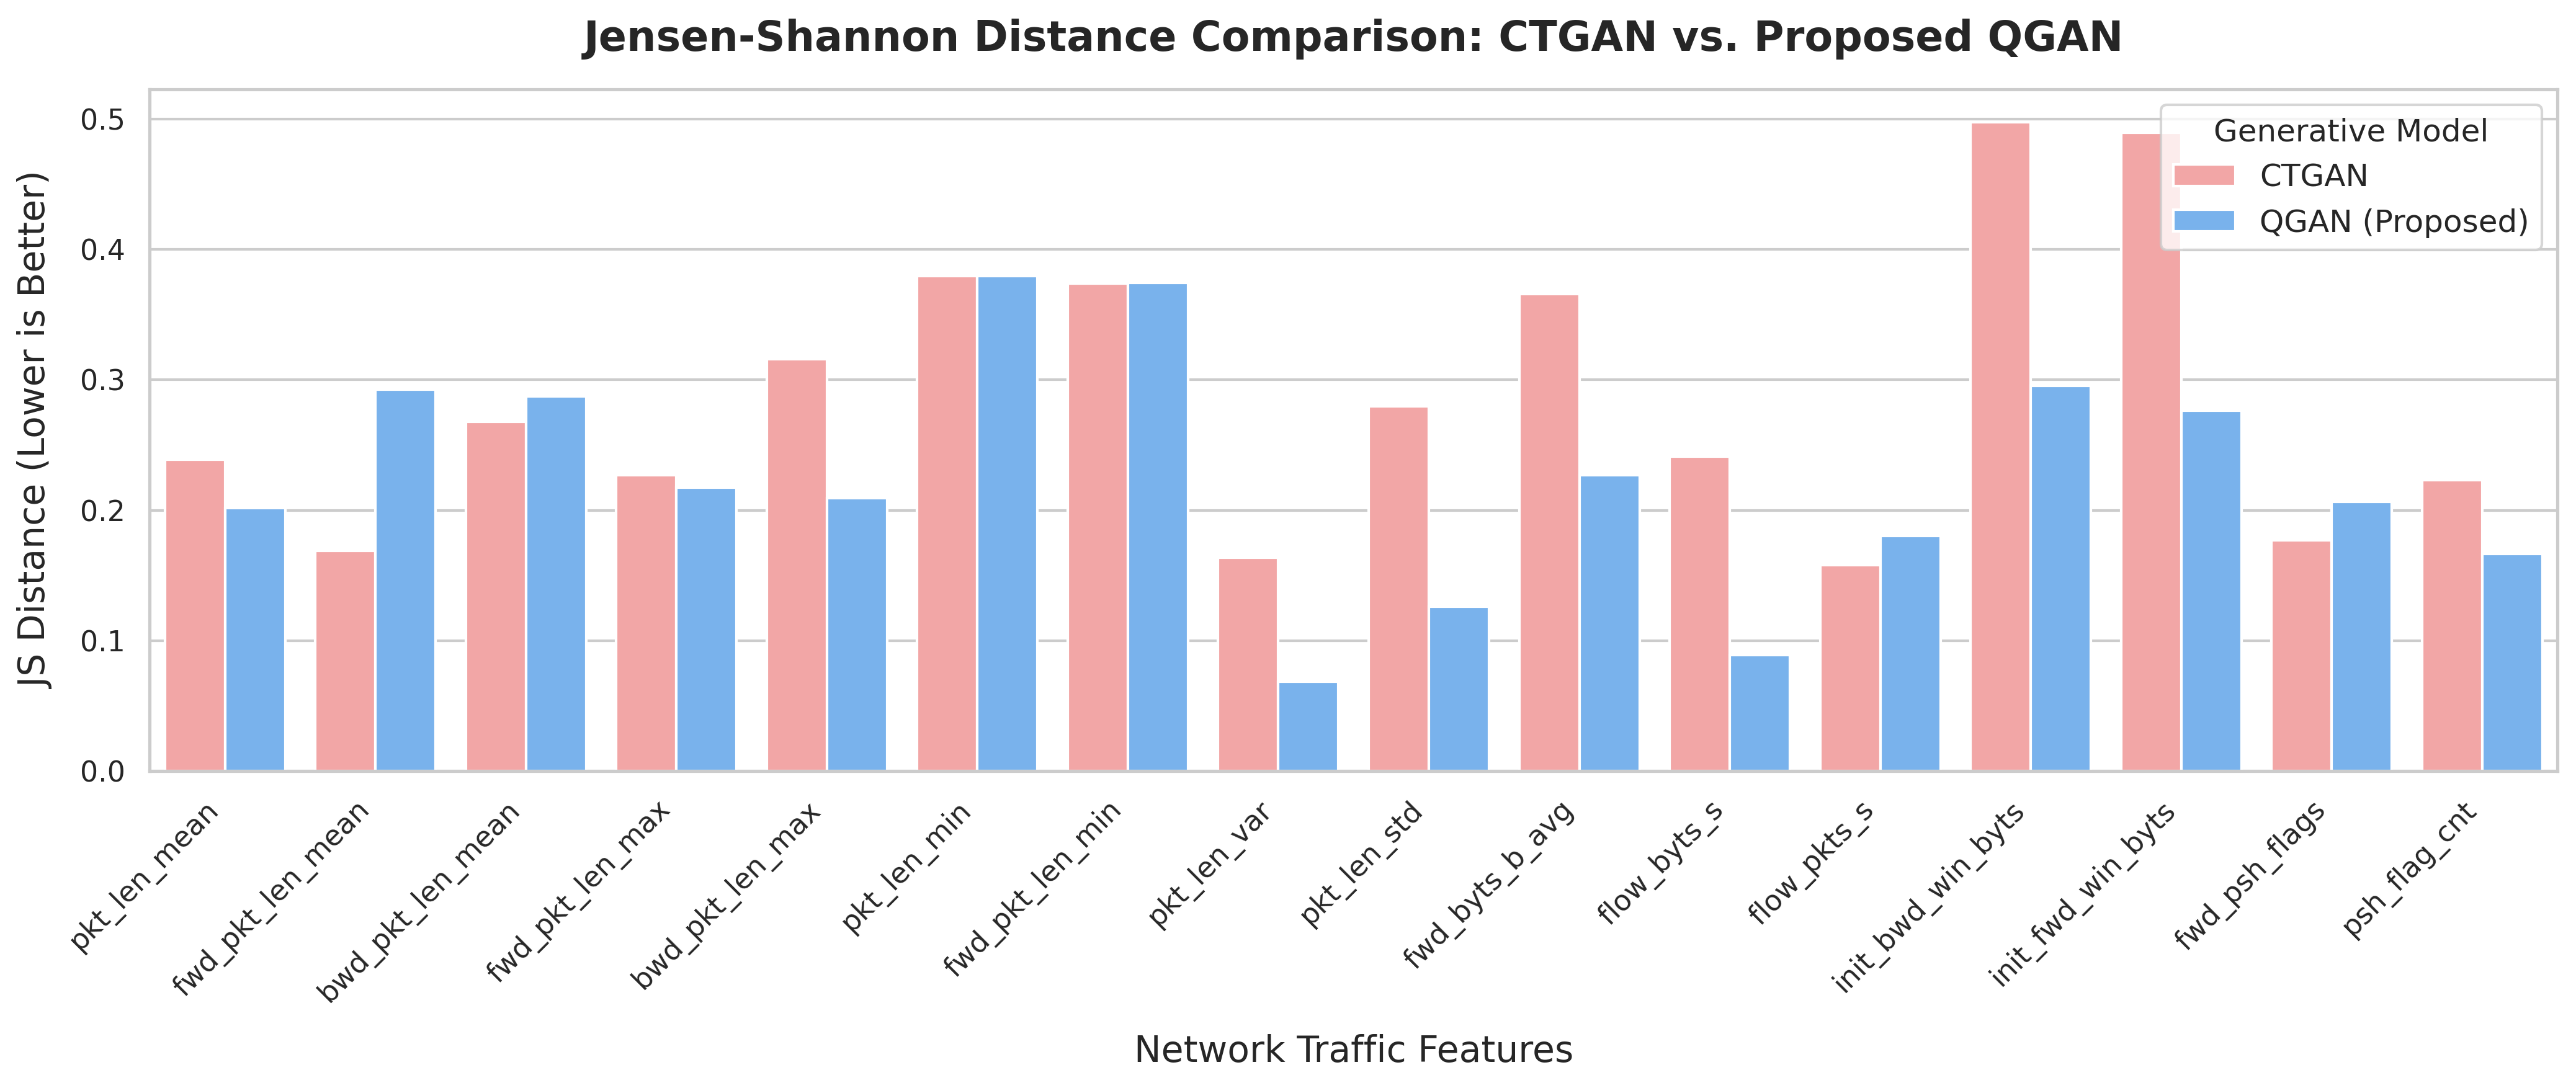

The file beside this chart, header and first rows:
Feature, CTGAN, QGAN (Proposed)
pkt_len_mean, 0.2387, 0.2016
fwd_pkt_len_mean, 0.1689, 0.2925
bwd_pkt_len_mean, 0.2679, 0.2872
fwd_pkt_len_max, 0.227, 0.2176
bwd_pkt_len_max, 0.3157, 0.2091
pkt_len_min, 0.3798, 0.3795
fwd_pkt_len_min, 0.3738, 0.3745
pkt_len_var, 0.1638, 0.06852
pkt_len_std, 0.2799, 0.1261
fwd_byts_b_avg, 0.3658, 0.2271
flow_byts_s, 0.2412, 0.08895
flow_pkts_s, 0.1578, 0.1803
init_bwd_win_byts, 0.4976, 0.2952
init_fwd_win_byts, 0.4893, 0.2762
fwd_psh_flags, 0.1771, 0.2063
psh_flag_cnt, 0.2231, 0.1663
